33-way image classification set "images" from GitHub (qasim418/Chocolathon); label vocabulary: cocoa shot amaretto, cocoa shot bourbon, cocoa shot chocolate cake, cocoa shot old fashioned, cocoa shot tequila, cocoa shot whiskey, truffle amaretto, truffle bananas foster, truffle brownie batter, truffle caramel apple cider, truffle champagne, truffle cheesecake, truffle confetti cake, truffle cookies and cream, truffle creamsicle, truffle creme brulee, truffle dulce de leche, truffle espresso martini, truffle grey salt caramel, truffle key lime pie, truffle lemon, truffle manhattan, truffle maple cream, truffle peanut butter caramel, truffle pineapple moscato, truffle pistachio, truffle pumpkin spice latte, truffle raspberry, truffle s mores, truffle salted caramel, truffle strawberry shortcake, truffle tea honey, truffle turtle.

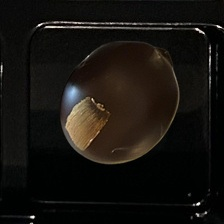
Label: cocoa shot bourbon

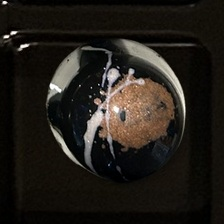
Label: truffle espresso martini

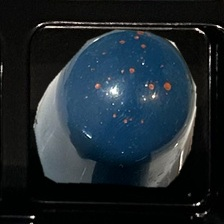
Label: truffle dulce de leche

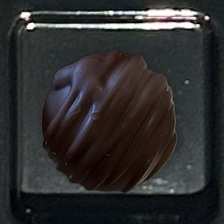
Label: cocoa shot amaretto

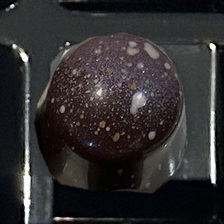
Label: truffle salted caramel

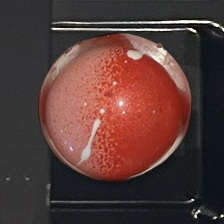
Label: truffle strawberry shortcake
